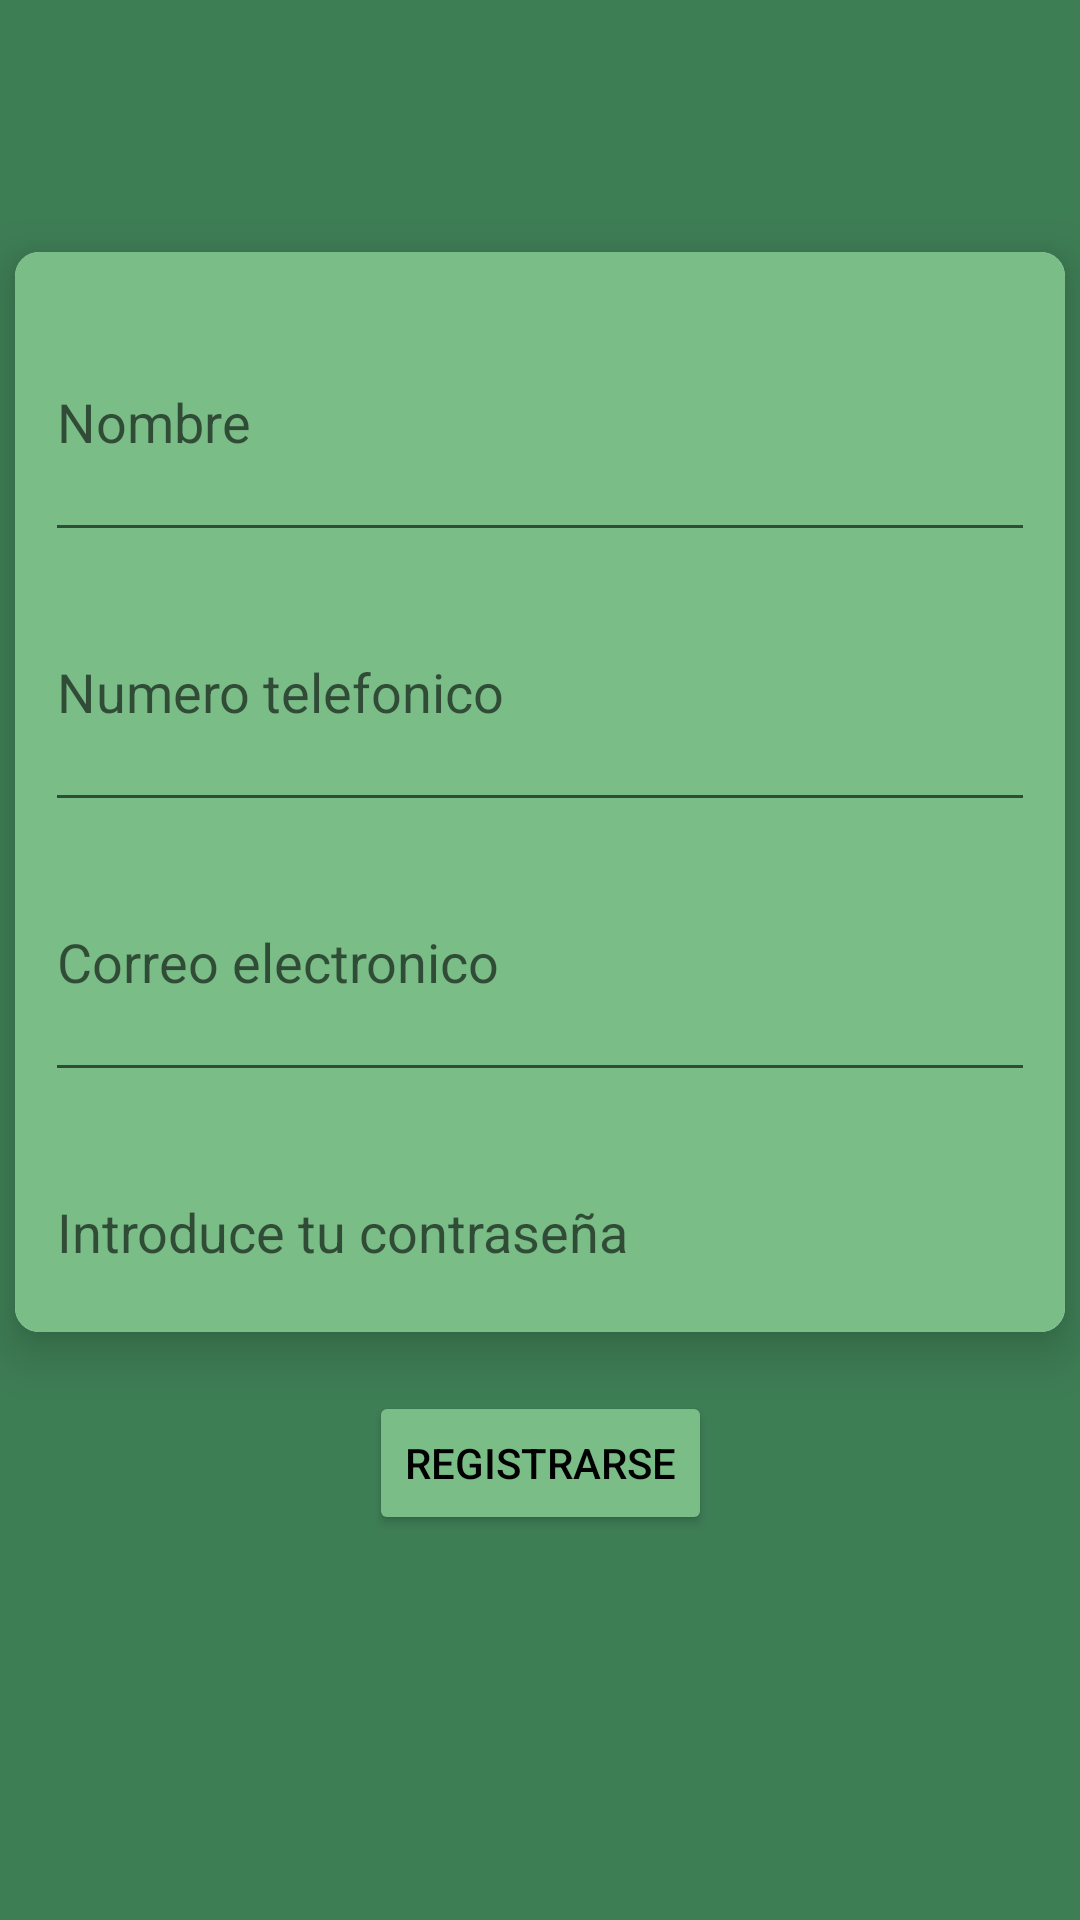

Here is an Android app screen rendered from its layout file. Give the layout XML and the strings, colors and styles it references.
<!-- AndroidManifest.xml: application theme AppTheme -->
<!-- res/layout/activity_registro.xml -->
<?xml version="1.0" encoding="utf-8"?>
<androidx.constraintlayout.widget.ConstraintLayout xmlns:android="http://schemas.android.com/apk/res/android"
    xmlns:app="http://schemas.android.com/apk/res-auto"
    xmlns:tools="http://schemas.android.com/tools"
    android:layout_width="match_parent"
    android:layout_height="match_parent"
    android:background="@color/color5"
    tools:context=".Registro">

    <androidx.cardview.widget.CardView
        android:id="@+id/cardView"
        android:layout_width="350dp"
        android:layout_height="360dp"
        app:cardCornerRadius="8dp"
        app:cardElevation="10dp"
        app:layout_constraintBottom_toBottomOf="parent"
        app:layout_constraintEnd_toEndOf="parent"
        app:layout_constraintHorizontal_bias="0.491"
        app:layout_constraintStart_toStartOf="parent"
        app:layout_constraintTop_toTopOf="parent"
        app:layout_constraintVertical_bias="0.30">

        <LinearLayout
            android:layout_width="match_parent"
            android:layout_height="wrap_content"
            android:background="@color/color4"
            android:orientation="vertical"
            android:padding="10dp">

            <EditText
                android:id="@+id/nombre"
                android:layout_width="match_parent"
                android:layout_height="90dp"
                android:hint="@string/nombre"
                android:singleLine="true"
                android:inputType="textPersonName"
                app:layout_constraintBottom_toBottomOf="parent"
                app:layout_constraintEnd_toEndOf="@+id/telefono"
                app:layout_constraintStart_toStartOf="parent"
                app:layout_constraintTop_toTopOf="parent"
                tools:ignore="" />
            <EditText
                android:id="@+id/telefono"
                android:layout_width="match_parent"
                android:layout_height="90dp"
                android:hint="@string/telefono"
                android:singleLine="true"
                android:inputType="phone"
                app:layout_constraintBottom_toBottomOf="parent"
                app:layout_constraintEnd_toEndOf="@+id/correoElectronico"
                app:layout_constraintStart_toStartOf="parent"
                app:layout_constraintTop_toTopOf="parent"
                tools:ignore="" />
            <EditText
                android:id="@+id/correoElectronico"
                android:layout_width="match_parent"
                android:layout_height="90dp"
                android:hint="@string/textViewCorreo"
                android:singleLine="true"
                android:inputType="textEmailAddress"
                app:layout_constraintBottom_toBottomOf="parent"
                app:layout_constraintEnd_toEndOf="@+id/Password"
                app:layout_constraintStart_toStartOf="parent"
                app:layout_constraintTop_toTopOf="parent"
                tools:ignore="" />

            <EditText
                android:id="@+id/Password"
                android:layout_width="match_parent"
                android:layout_height="90dp"
                android:ems="10"
                android:hint="@string/contraseña"
                android:inputType="textPassword"
                app:layout_constraintEnd_toEndOf="@+id/nombre"
                tools:ignore="Autofill" />


        </LinearLayout>

    </androidx.cardview.widget.CardView>

    <Button
        android:id="@+id/btnIngresar"
        android:layout_width="wrap_content"
        android:layout_height="wrap_content"
        android:backgroundTint="@color/color4"
        android:text="@string/bntRegistro"
        android:textColor="@android:color/black"
        app:layout_constraintBottom_toBottomOf="parent"
        app:layout_constraintEnd_toEndOf="parent"
        app:layout_constraintStart_toStartOf="parent"
        app:layout_constraintTop_toBottomOf="@+id/cardView"
        app:layout_constraintVertical_bias="0.133" />

</androidx.constraintlayout.widget.ConstraintLayout>
<!-- resources referenced by this layout -->
<resources>
  <color name="color4">#7ABD87</color>
  <color name="color5">#3E7E55</color>
  <string name="bntRegistro">Registrarse</string>
  <string name="nombre">Nombre</string>
  <string name="telefono">Numero telefonico</string>
  <string name="textViewCorreo">Correo electronico</string>
  <style name="AppTheme" parent="Theme.MaterialComponents.Light.DarkActionBar">
          <item name="colorPrimary">@color/color_primary_dark</item>
          <item name="android:statusBarColor">@color/color_primary_dark</item>
      </style>
  <color name="color_primary_dark">#3E7E55</color>
</resources>
